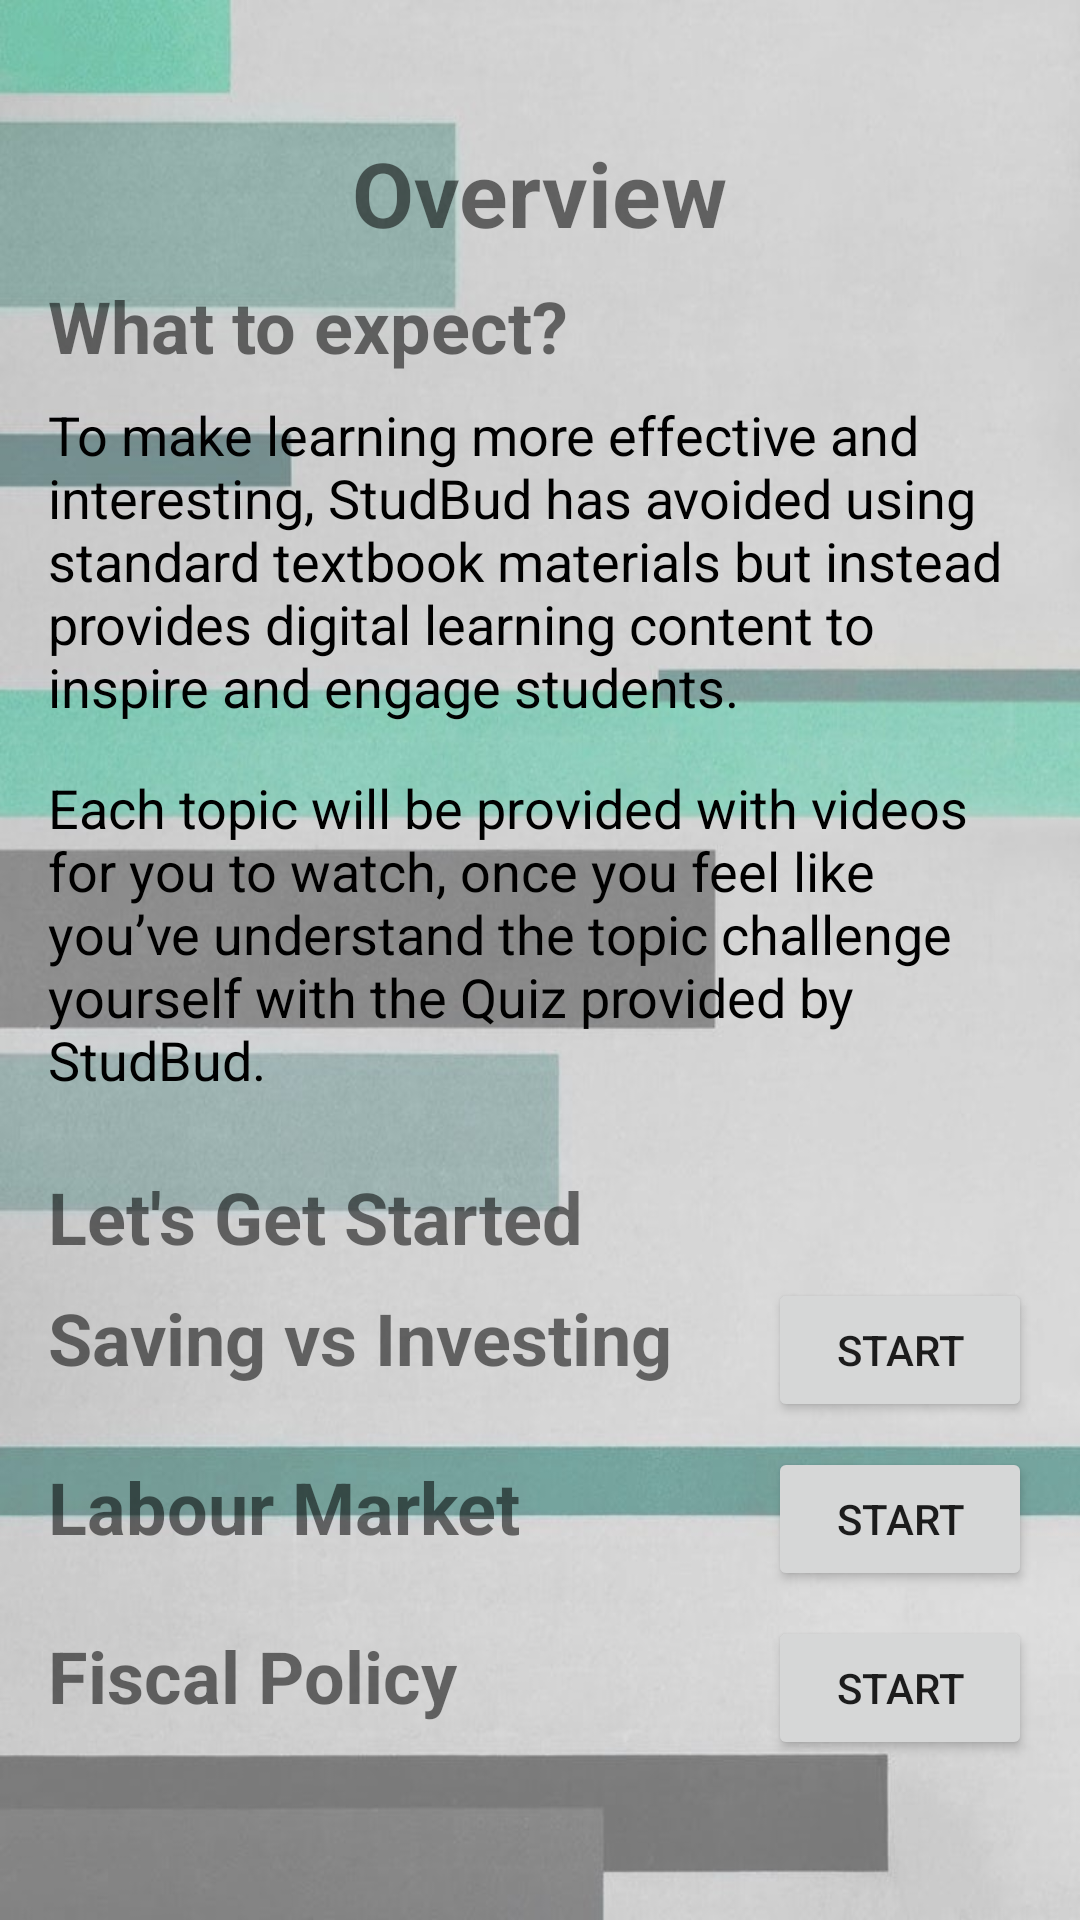

Write the Android layout XML for this screen, with the resource values it uses.
<!-- AndroidManifest.xml: application theme AppTheme -->
<!-- res/layout/activity_video_des.xml -->
<?xml version="1.0" encoding="utf-8"?>
<android.support.constraint.ConstraintLayout xmlns:android="http://schemas.android.com/apk/res/android"
    xmlns:app="http://schemas.android.com/apk/res-auto"
    xmlns:tools="http://schemas.android.com/tools"
    android:layout_width="match_parent"
    android:layout_height="match_parent"
    tools:context=".Videos.VideoDes"
    android:background="@drawable/video_page">


    <TextView
        android:id="@+id/vid_course_name"
        android:layout_width="wrap_content"
        android:layout_height="wrap_content"
        android:layout_marginTop="44dp"
        android:text="@string/overview"
        android:textSize="30sp"
        android:textStyle="bold"
        app:layout_constraintEnd_toEndOf="parent"
        app:layout_constraintStart_toStartOf="parent"
        app:layout_constraintTop_toTopOf="parent" />

    <TextView
        android:id="@+id/textView14"
        android:layout_width="wrap_content"
        android:layout_height="wrap_content"
        android:layout_marginStart="16dp"
        android:layout_marginLeft="16dp"
        android:layout_marginTop="8dp"
        android:text="@string/vid_des_topic"
        android:textSize="24sp"
        android:textStyle="bold"
        app:layout_constraintStart_toStartOf="parent"
        app:layout_constraintTop_toBottomOf="@+id/vid_course_name" />

    <TextView
        android:id="@+id/content_des"
        android:layout_width="0dp"
        android:layout_height="wrap_content"
        android:layout_marginStart="16dp"
        android:layout_marginLeft="16dp"
        android:layout_marginTop="8dp"
        android:layout_marginEnd="16dp"
        android:layout_marginRight="16dp"
        android:text="@string/vid_des_1"
        android:textColor="@android:color/black"
        android:textSize="18sp"
        app:layout_constraintEnd_toEndOf="parent"
        app:layout_constraintStart_toStartOf="parent"
        app:layout_constraintTop_toBottomOf="@+id/textView14" />

    <TextView
        android:id="@+id/textView16"
        android:layout_width="0dp"
        android:layout_height="wrap_content"
        android:layout_marginStart="16dp"
        android:layout_marginLeft="16dp"
        android:layout_marginTop="16dp"
        android:layout_marginEnd="16dp"
        android:layout_marginRight="16dp"
        android:text="@string/vid_des_2"
        android:textColor="@android:color/black"
        android:textSize="18sp"
        app:layout_constraintEnd_toEndOf="parent"
        app:layout_constraintStart_toStartOf="parent"
        app:layout_constraintTop_toBottomOf="@+id/content_des" />

    <TextView
        android:id="@+id/textView17"
        android:layout_width="wrap_content"
        android:layout_height="wrap_content"
        android:layout_marginStart="16dp"
        android:layout_marginLeft="16dp"
        android:layout_marginTop="24dp"
        android:text="@string/vid_des_topic_2"
        android:textSize="24sp"
        android:textStyle="bold"
        app:layout_constraintStart_toStartOf="parent"
        app:layout_constraintTop_toBottomOf="@+id/textView16" />

    <TextView
        android:id="@+id/textView18"
        android:layout_width="wrap_content"
        android:layout_height="wrap_content"
        android:layout_marginStart="16dp"
        android:layout_marginLeft="16dp"
        android:layout_marginTop="8dp"
        android:text="@string/vid_savings_name"
        android:textSize="24sp"
        android:textStyle="bold"
        app:layout_constraintStart_toStartOf="parent"
        app:layout_constraintTop_toBottomOf="@+id/textView17" />

    <Button
        android:id="@+id/saving_btn"
        android:layout_width="wrap_content"
        android:layout_height="wrap_content"
        android:layout_marginEnd="16dp"
        android:layout_marginRight="16dp"
        android:text="@string/vid_start_btn"
        app:layout_constraintBaseline_toBaselineOf="@+id/textView18"
        app:layout_constraintEnd_toEndOf="parent" />

    <TextView
        android:id="@+id/textView19"
        android:layout_width="wrap_content"
        android:layout_height="wrap_content"
        android:layout_marginStart="16dp"
        android:layout_marginLeft="16dp"
        android:layout_marginTop="24dp"
        android:text="@string/vid_labour_name"
        android:textSize="24sp"
        android:textStyle="bold"
        app:layout_constraintStart_toStartOf="parent"
        app:layout_constraintTop_toBottomOf="@+id/textView18" />

    <Button
        android:id="@+id/labour_btn"
        android:layout_width="wrap_content"
        android:layout_height="wrap_content"
        android:layout_marginEnd="16dp"
        android:layout_marginRight="16dp"
        android:text="@string/vid_start_btn"
        app:layout_constraintBaseline_toBaselineOf="@+id/textView19"
        app:layout_constraintEnd_toEndOf="parent" />

    <TextView
        android:id="@+id/textView21"
        android:layout_width="wrap_content"
        android:layout_height="wrap_content"
        android:layout_marginStart="16dp"
        android:layout_marginLeft="16dp"
        android:layout_marginTop="24dp"
        android:text="@string/vid_fiscal_name"
        android:textSize="24sp"
        android:textStyle="bold"
        app:layout_constraintStart_toStartOf="parent"
        app:layout_constraintTop_toBottomOf="@+id/textView19" />

    <Button
        android:id="@+id/fiscal_btn"
        android:layout_width="wrap_content"
        android:layout_height="wrap_content"
        android:layout_marginEnd="16dp"
        android:layout_marginRight="16dp"
        android:text="@string/vid_start_btn"
        app:layout_constraintBaseline_toBaselineOf="@+id/textView21"
        app:layout_constraintEnd_toEndOf="parent" />

</android.support.constraint.ConstraintLayout>
<!-- resources referenced by this layout -->
<resources>
  <!-- drawable video_page: jpeg bitmap (drawable-v24, 57850 bytes) -->
  <string name="overview">Overview</string>
  <string name="vid_des_1">To make learning more effective and interesting, StudBud has avoided using standard textbook materials but instead provides digital learning content to inspire and engage students.</string>
  <string name="vid_des_2">Each topic will be provided with videos for you to watch, once you feel like you’ve understand the topic challenge yourself with the Quiz provided by StudBud.</string>
  <string name="vid_des_topic">What to expect?</string>
  <string name="vid_des_topic_2">Let\'s Get Started</string>
  <string name="vid_fiscal_name">Fiscal Policy</string>
  <string name="vid_labour_name">Labour Market</string>
  <string name="vid_savings_name">Saving vs Investing</string>
  <string name="vid_start_btn">Start</string>
  <style name="AppTheme" parent="Theme.AppCompat.Light.NoActionBar">
          
          <item name="colorPrimary">@color/colorPrimary</item>
          <item name="colorPrimaryDark">@color/primary_dark_material_dark</item>
          <item name="colorAccent">@color/colorAccent</item>
      </style>
  <!-- not gathered from this repository: default colours our renderer supplied (Android Studio template values) -->
  <color name="colorPrimary">#FF6200EE</color>
  <color name="colorAccent">#FF03DAC5</color>
</resources>
